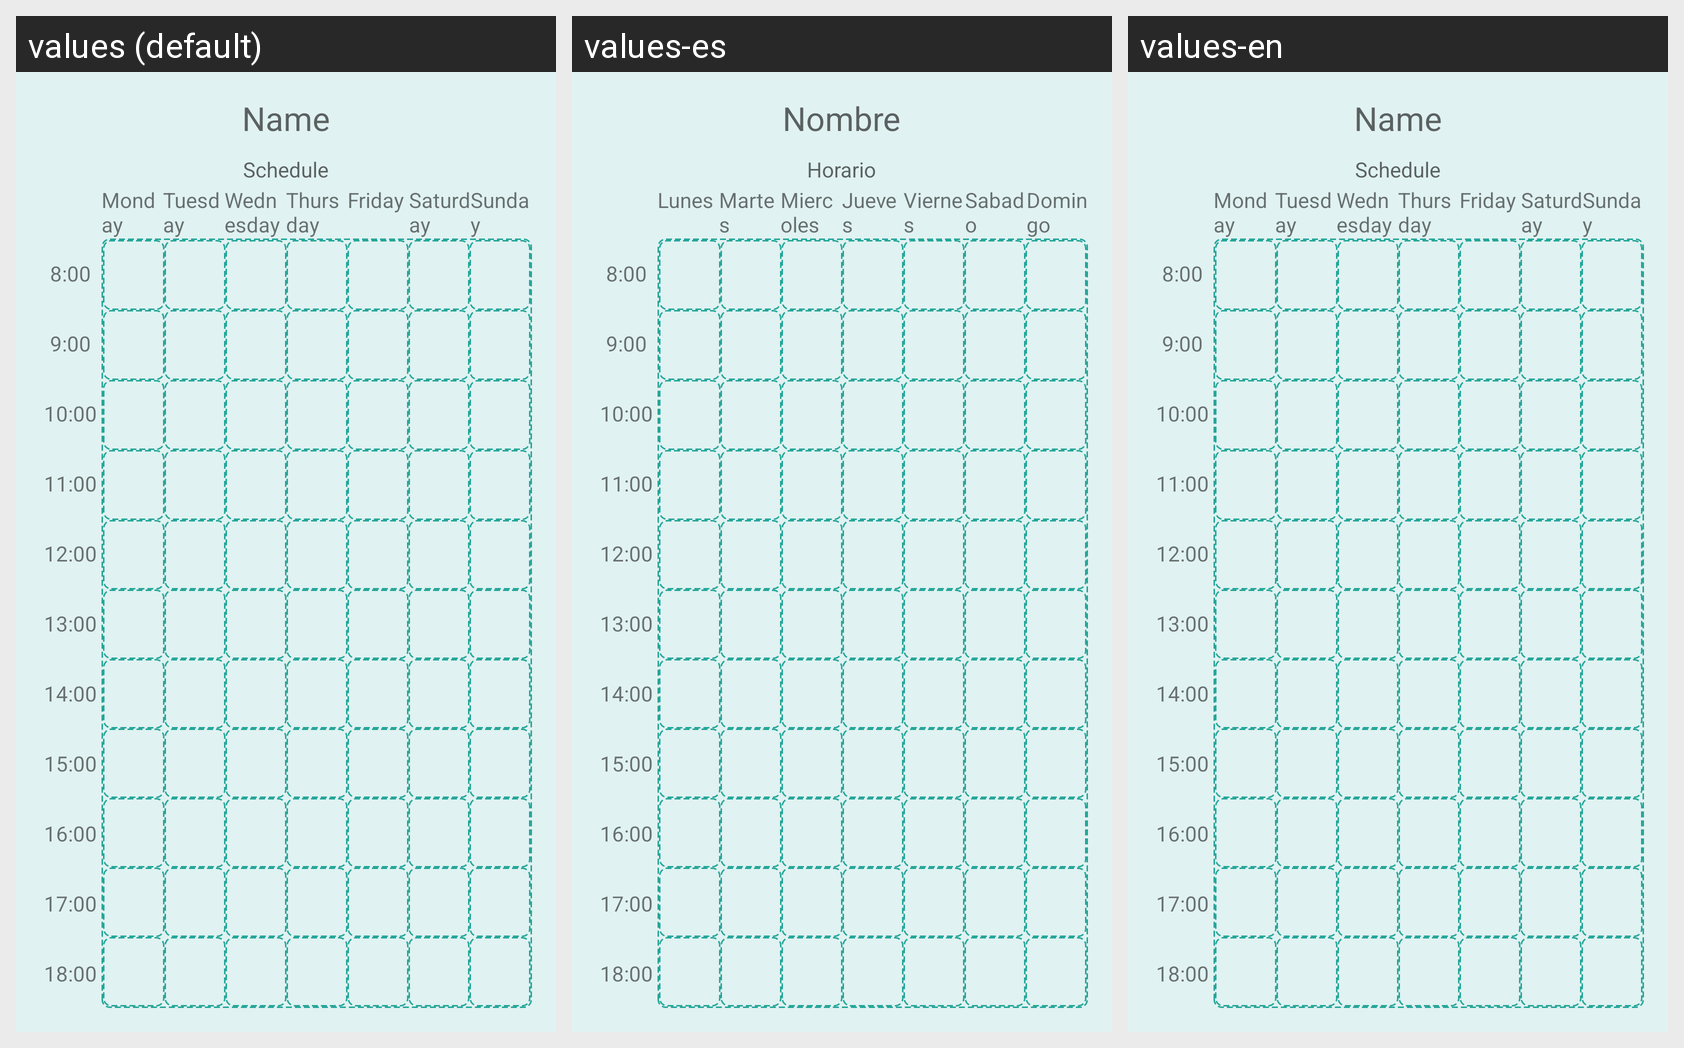

Strings drawn on this Android screen and how each of the app's shown locales translates them:
Android screen res/layout/activity_calendar.xml rendered under 3 locales, left to right: values (default), values-es, values-en. Device: Nexus 5 (rendered at 1080×1920; each locale shown at half size, 540×960, under a caption strip naming it); theme teal.
Strings drawn on this screen, with the default value and each locale's value (text and hints the layout hard-codes, and strings that could not be matched under every locale, appear in the picture but are not listed):

name
  values: Name
  values-es: Nombre
  values-en: Name

horario
  values: Schedule
  values-es: Horario
  values-en: Schedule

monday
  values: Monday
  values-es: Lunes
  values-en: Monday

tuesday
  values: Tuesday
  values-es: Martes
  values-en: Tuesday

wednesday
  values: Wednesday
  values-es: Miercoles
  values-en: Wednesday

thursday
  values: Thursday
  values-es: Jueves
  values-en: Thursday

friday
  values: Friday
  values-es: Viernes
  values-en: Friday

saturday
  values: Saturday
  values-es: Sabado
  values-en: Saturday

sunday
  values: Sunday
  values-es: Domingo
  values-en: Sunday
